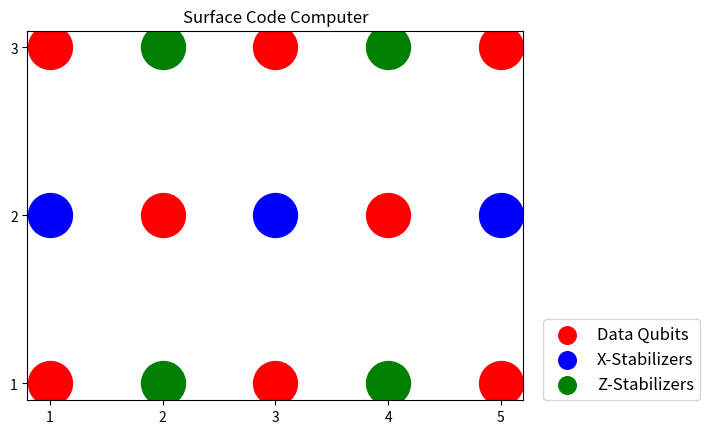

This figure's Python source:
"""
Programming Project 15
[redacted]
[redacted]
"""

from math import sqrt
import numpy as np
from random import choices, randint
import scipy.sparse as sp
import matplotlib.pyplot as plt

N = 15
xnos = 3
znos = 4
dnos = 8
data_qubits = np.ndarray((dnos,2), list)
data_qubits[0][0] = 1
data_qubits[1][0] = 3
data_qubits[2][0] = 5
data_qubits[3][0] = 7
data_qubits[4][0] = 9
data_qubits[5][0] = 11
data_qubits[6][0] = 13
data_qubits[7][0] = 15
data_qubits[0][1] = [1,3] 
data_qubits[1][1] = [3,3]
data_qubits[2][1] = [5,3]
data_qubits[3][1] = [2,2]
data_qubits[4][1] = [4,2]
data_qubits[5][1] = [1,1]
data_qubits[6][1] = [3,1]
data_qubits[7][1] = [5,1]

X_stabilizers = np.ndarray((xnos,6), list)
X_stabilizers[0][0] = 6
X_stabilizers[0][1] = 1
X_stabilizers[0][2] = 'a'
X_stabilizers[0][3] = 7
X_stabilizers[0][4] = 11
X_stabilizers[0][5] = [1,2]
X_stabilizers[1][0] = 8
X_stabilizers[1][1] = 3
X_stabilizers[1][2] = 7
X_stabilizers[1][3] = 9
X_stabilizers[1][4] = 13
X_stabilizers[1][5] = [3,2]
X_stabilizers[2][0] = 10
X_stabilizers[2][1] = 5
X_stabilizers[2][2] = 9
X_stabilizers[2][3] = 'a'
X_stabilizers[2][4] = 15
X_stabilizers[2][5] = [5,2]

Z_stabilizers = np.ndarray((znos,6), list)
Z_stabilizers[0][0] = 2
Z_stabilizers[0][1] = 'a'
Z_stabilizers[0][2] = 1
Z_stabilizers[0][3] = 3
Z_stabilizers[0][4] = 7
Z_stabilizers[0][5] = [2,3]
Z_stabilizers[1][0] = 4
Z_stabilizers[1][1] = 'a'
Z_stabilizers[1][2] = 3
Z_stabilizers[1][3] = 5
Z_stabilizers[1][4] = 9
Z_stabilizers[1][5] = [4,3]
Z_stabilizers[2][0] = 12
Z_stabilizers[2][1] = 7
Z_stabilizers[2][2] = 11
Z_stabilizers[2][3] = 13
Z_stabilizers[2][4] = 'a'
Z_stabilizers[2][5] = [2,1]
Z_stabilizers[3][0] = 14
Z_stabilizers[3][1] = 9
Z_stabilizers[3][2] = 13
Z_stabilizers[3][3] = 15
Z_stabilizers[3][4] = 'a'
Z_stabilizers[3][5] = [4,1]

for n in range(dnos):
    d = plt.scatter(data_qubits[n][1][0], data_qubits[n][1][1], c='r', s=1000 )
for n in range(xnos):
    x = plt.scatter(X_stabilizers[n][5][0], X_stabilizers[n][5][1], c='b', s=1000 )
for n in range(znos):
    z = plt.scatter(Z_stabilizers[n][5][0], Z_stabilizers[n][5][1], c='g', s=1000 )
plt.title('Surface Code Computer')
plt.xticks([1,2,3,4,5])
plt.yticks([1,2,3])
plt.legend((d, x, z), ('Data Qubits', 'X-Stabilizers', 'Z-Stabilizers'), fontsize = 12, scatterpoints=1, loc=(1.04,0), markerscale=.4)
plt.show()

error_table = np.zeros((4**dnos, 1+xnos+znos+1), int)
def numToBase(n, b):
    digits = np.zeros(dnos, int)
    if n == 0:
        return digits
    i = 0
    while n:
        digits[i] = (int(n%b))
        n //= b
        i = i+1
    return digits[::-1]
for i in range(4**dnos):
    temp = numToBase(i, 4)
    error_table[i][-2] = i 
    error_table[i][-1] = np.count_nonzero(temp == 0)
    for k in range(dnos):
        if temp[k] == 1 or temp[k] == 3:
            qubit_loc = np.argwhere((Z_stabilizers[:,1:-1]) == (data_qubits[k][0]))
            for l in range(len(qubit_loc)):
               error_table[i][qubit_loc[l][0]+xnos] = 1 - error_table[i][qubit_loc[l][0]+xnos]
        if temp[k] == 2 or temp[k] == 3:
            qubit_loc = np.argwhere((X_stabilizers[:,1:-1]) == (data_qubits[k][0]))
            for l in range(len(qubit_loc)):
               error_table[i][qubit_loc[l][0]] = 1 - error_table[i][qubit_loc[l][0]]
error_table = error_table[error_table[:,-1].argsort()[::-1]]

psi = np.ndarray((2**N,1), complex) # N-qubit register
H = 1/sqrt(2)*np.array([[1, 1],[1, -1]]) # Hadamard gate

X = np.array(([0, 1], [1, 0]), int)
Z = np.array(([1, 0], [0, -1]), int)
Y = X@Z*1j

def kd(i,j):
    if i == j:
        return 1
    else:
        return 0

zero_ket = np.ndarray((2,1), int)
zero_ket[0][0] = 1
zero_ket[1][0] = 0
zero_bra = zero_ket.T

one_ket = np.ndarray((2,1), int)
one_ket[0][0] = 0
one_ket[1][0] = 1
one_bra = one_ket.T

zero_matrix = zero_ket@zero_bra
one_matrix = one_ket@one_bra

def C_NOTn(a,b):
    #part 1
    left = a-1
    right = N-a
    if right > 0:
        RIGHT = sp.eye(2**right, dtype=int)
    if left > 0:
        LEFT = sp.eye(2**left, dtype=int)
    if left == 0:
        LEFT = 1
    if right == 0:
        RIGHT = 1
    part1 = sp.kron(LEFT, sp.kron(zero_matrix, RIGHT))
    #part2
    if a < b:
        a = a
        b = b
        count = 1
    else:
        temp = a
        a = b
        b = temp
        count = 2
    left = a-1
    right = N-b
    center = N-left-right-2
    if right > 0:
        RIGHT = sp.eye(2**right, dtype=int)
    if left > 0:
        LEFT = sp.eye(2**left, dtype=int)
    if left == 0:
        LEFT = 1
    if right == 0:
        RIGHT = 1
    if center > 0:
        CENTER = sp.eye(2**center, dtype=int)
    if center == 0:
        CENTER = 1
    if count == 1:
        part2 = sp.kron(LEFT, sp.kron(one_matrix, sp.kron(CENTER, sp.kron(X, RIGHT))))
    if count == 2:
        part2 = sp.kron(LEFT, sp.kron(X, sp.kron(CENTER, sp.kron(one_matrix, RIGHT))))
    return part1 + part2

def multi_gate(gate, n):
    right = N-n
    left = N-right-1
    if right > 0:
        RIGHT = sp.eye(2**right, dtype=int)
    if left > 0:
        LEFT = sp.eye(2**left, dtype=int)
    if right == 0:
        return sp.kron(LEFT, gate)
    if left == 0:
        return sp.kron(gate, RIGHT)
    return sp.csr_matrix((sp.kron(LEFT, sp.kron(gate, RIGHT))))      

def P_0(n):
    P0 = np.ndarray((1, 2**N), int)
    for k in range(2**N):
            jj = str(format(k, '0{}b'.format(N)))
            if jj[N-n] == '0':
                P0[0][k] = 1
            else:
                P0[0][k] = 0
    return P0
measure_qubits = np.concatenate(((N+1) - X_stabilizers[:,0], (N+1) -\
                           Z_stabilizers[:,0])).reshape(1,xnos + znos)
                            # Needs to be custom in each code in (N+1-i) format
                            # where i is the qubit to be measured
PP_0 = np.ndarray((N+1), np.ndarray)
for nn in measure_qubits:
    for n in nn:    
        PP_0[n] = (P_0(n))

def P_1(n):
    P1 = np.ndarray((1, 2**N), int)
    for k in range(2**N):
            P1[0][k] = kd(k, k) - PP_0[n][0][k]  
    return sp.csr_matrix(sp.diags(P1[0,:], 0))

PP_1 = np.ndarray((N+1), np.ndarray)
for nn in measure_qubits:
    for n in nn:    
        PP_1[n] = (P_1(n))
        PP_0[n] = sp.csr_matrix(sp.diags(PP_0[n][0,:],0))
prob = np.zeros((N+1,2), float)
# psi is computational basis state
comp_state = randint(1, 2**N)
for i in range(2**N):
    if i == comp_state:
        psi[i] = 1
    else:
        psi[i] = 0

def error_type(change):
    index = error_table[:,0:7].tolist().index(change.tolist())
    gate_list = numToBase(error_table[index][7], 4)
    for i in range(len(gate_list)):
        if gate_list[i] == 0:
            continue
        elif gate_list[i] == 1:
            print('X error on {} qubit.'.format(data_qubits[i][0]))
        elif gate_list[i] == 2:
            print('Z error on {} qubit.'.format(data_qubits[i][0]))
        elif gate_list[i] == 3:
            print('Y error on {} qubit.'.format(data_qubits[i][0]))
            
repeat = 10
results = 5*np.ones((repeat,N), int)
syndrome_old = np.zeros(xnos+znos, int)
for ii in range(repeat):
    syndrome_new = np.zeros(xnos+znos, int)
 
    if ii == 1:  # Add desired error
        psi = multi_gate(X,15)@psi
       # psi = multi_gate(Y, 1)@psi

    # 1 Initialize
    for nn in measure_qubits:
        for n in nn:
            prob[n][0] = (((PP_0[n]@psi).conj().T)@(PP_0[n]@psi)).real
            prob[n][1] = (((PP_1[n]@psi).conj().T)@(PP_1[n]@psi)).real
            r = choices((0,1), (prob[n][0], prob[n][1]))
            r = r[0]
            if r == 0:
                psi = (PP_0[n]@psi)/sqrt(prob[n][0])
            else:
                psi = (PP_1[n]@psi)/sqrt(prob[n][1])
            results[ii][N-n] = r

    syndome_qubits = np.concatenate((X_stabilizers[:,0],\
                           Z_stabilizers[:,0])).reshape(1,xnos + znos)
    for nn in syndome_qubits:
        for n in nn:
            if results[ii][n-1] == 1:
                psi = multi_gate(X, n)@psi
       
    # 2 H
    for i in range(xnos):
        psi = multi_gate(H, X_stabilizers[i][0])@psi
    
    # 3 Up
    for i in range(xnos):
        if X_stabilizers[i][1] == 'a':
            continue
        psi = C_NOTn(X_stabilizers[i][0], X_stabilizers[i][1])@psi
    
    for i in range(znos):
        if Z_stabilizers[i][1] == 'a':
            continue
        psi = C_NOTn(Z_stabilizers[i][1], Z_stabilizers[i][0])@psi

    # 4 Left
    for i in range(xnos):
        if X_stabilizers[i][2] == 'a':
            continue
        psi = C_NOTn(X_stabilizers[i][0], X_stabilizers[i][2])@psi
    
    for i in range(znos):
        if Z_stabilizers[i][2] == 'a':
            continue
        psi = C_NOTn(Z_stabilizers[i][2], Z_stabilizers[i][0])@psi
        
    # 5 Right
    for i in range(xnos):
        if X_stabilizers[i][3] == 'a':
            continue        
        psi = C_NOTn(X_stabilizers[i][0], X_stabilizers[i][3])@psi
    
    for i in range(znos):
        if Z_stabilizers[i][3] == 'a':
            continue
        psi = C_NOTn(Z_stabilizers[i][3], Z_stabilizers[i][0])@psi

    # 6 Down
    for i in range(xnos):
        if X_stabilizers[i][4] == 'a':
            continue        
        psi = C_NOTn(X_stabilizers[i][0], X_stabilizers[i][4])@psi
    
    for i in range(znos):
        if Z_stabilizers[i][4] == 'a':
            continue        
        psi = C_NOTn(Z_stabilizers[i][4], Z_stabilizers[i][0])@psi
   
    # 7 H
    for i in range(xnos):
        psi = multi_gate(H, X_stabilizers[i][0])@psi
      
    # 8 Measure
    for nn in measure_qubits:
        for n in nn:
            prob[n][0] = (((PP_0[n]@psi).conj().T)@(PP_0[n]@psi)).real
            prob[n][1] = (((PP_1[n]@psi).conj().T)@(PP_1[n]@psi)).real
            r = choices((0,1), (prob[n][0], prob[n][1]))
            r = r[0]
            if r == 0:
                psi = (PP_0[n]@psi)/sqrt(prob[n][0])
            else:
                psi = (PP_1[n]@psi)/sqrt(prob[n][1])
            results[ii][N-n] = r
    
    for nn in syndome_qubits:
        i = 0
        for n in nn:
            syndrome_new[i] = (results[ii][n-1])
            i = i+1
    #print(syndrome_new)
    if ii == 0:
        syndrome_old = np.copy(syndrome_new)
    if ii != 0:
        change = abs(syndrome_new - syndrome_old)
        syndrome_old = np.copy(syndrome_new)
        error_type(change)
